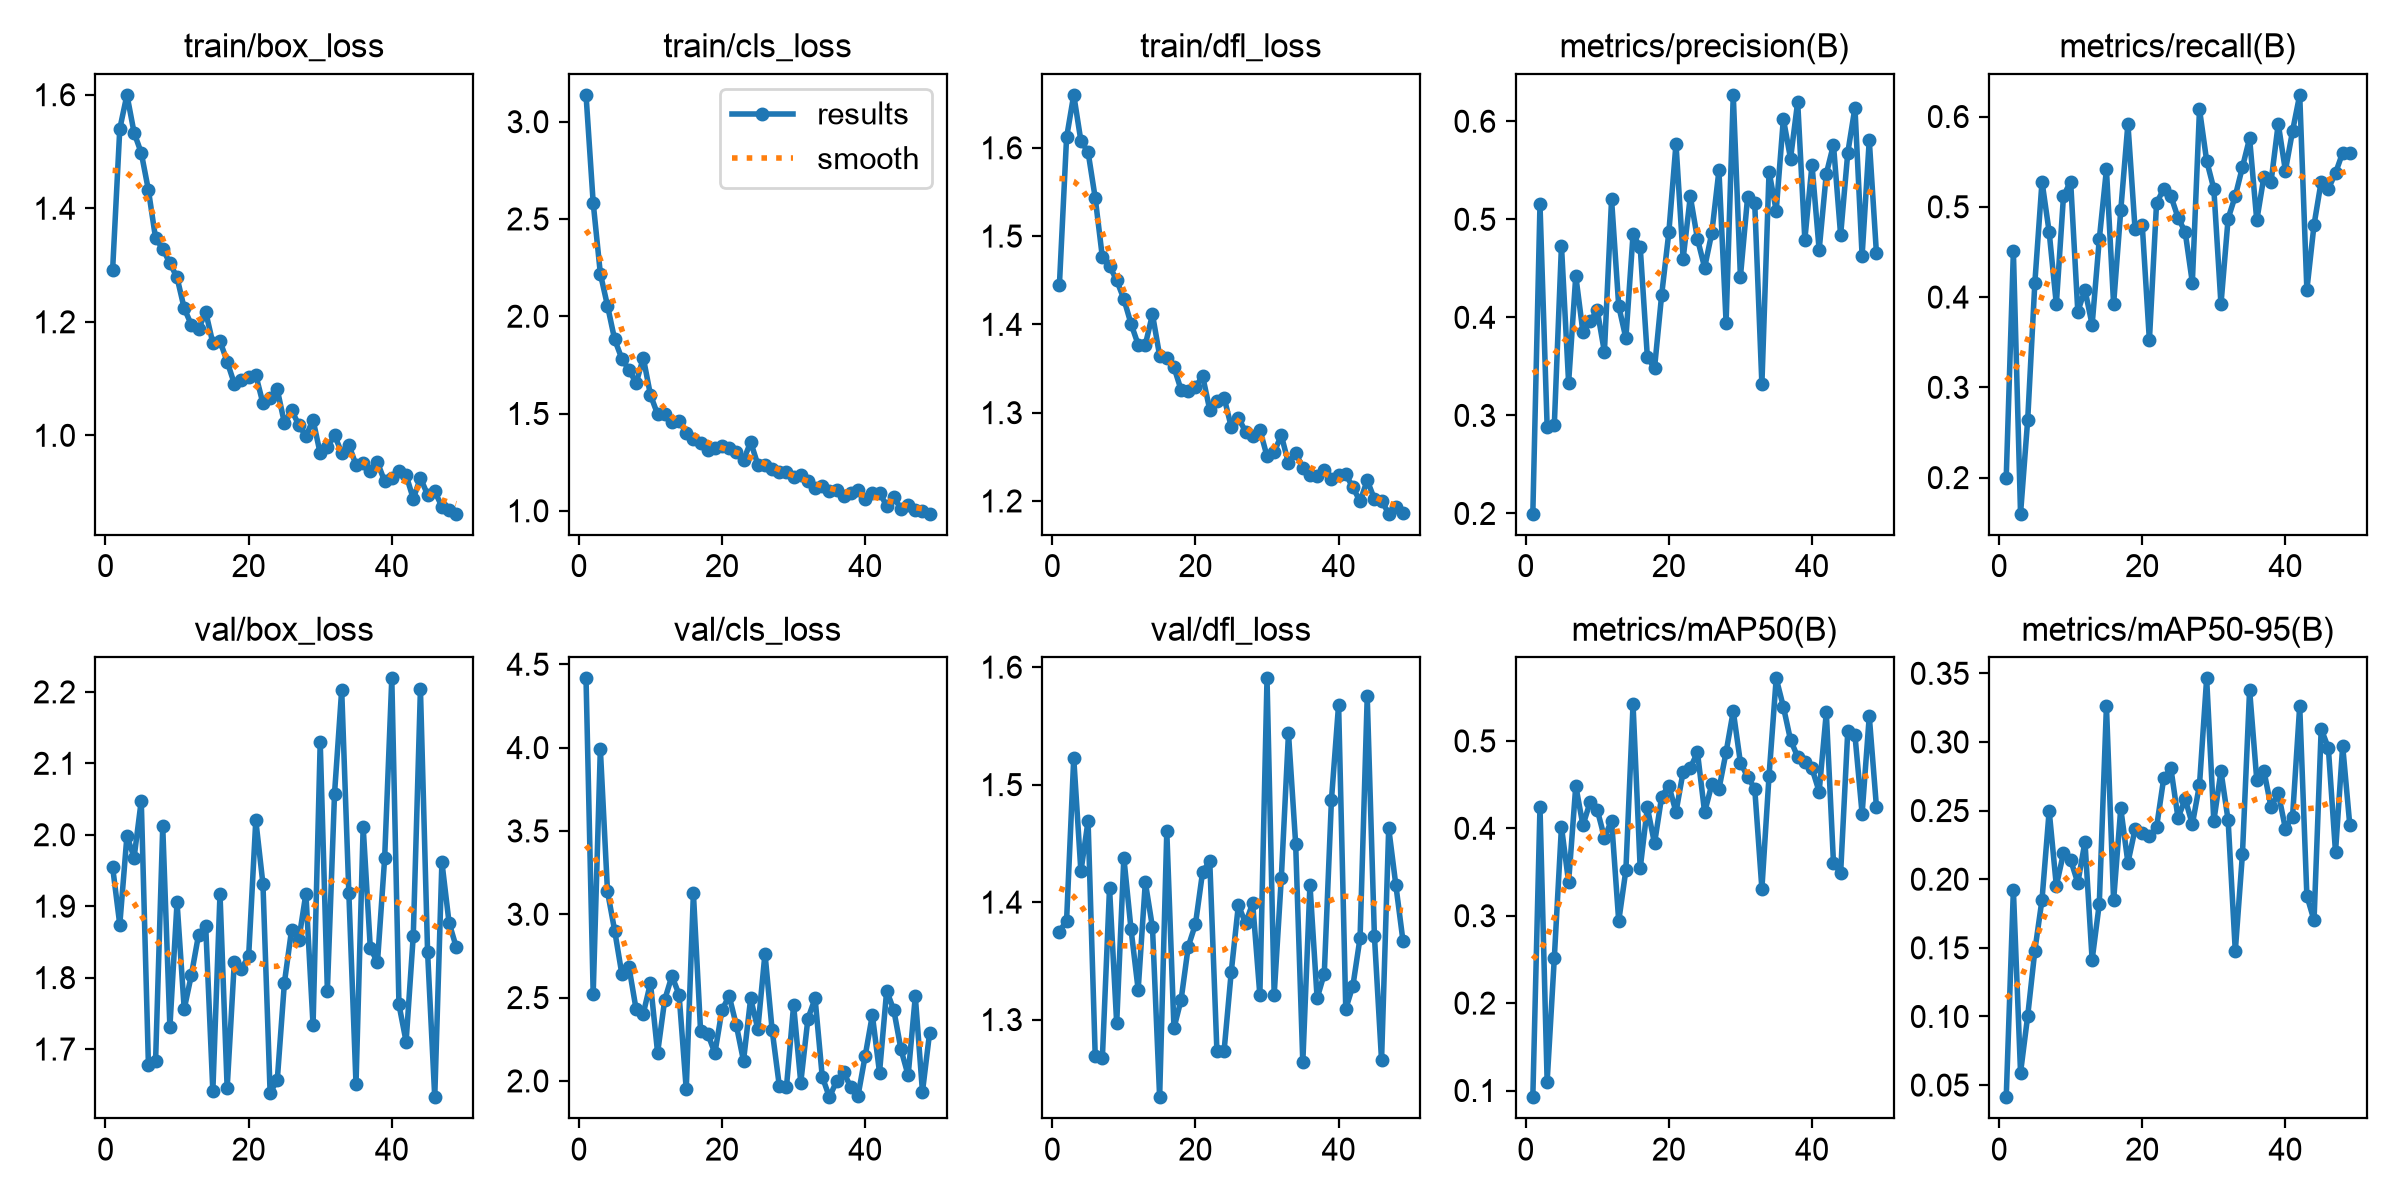

Source data for this figure (header and first rows):
epoch, time, train/box_loss, train/cls_loss, train/dfl_loss, metrics/precision(B), metrics/recall(B), metrics/mAP50(B), metrics/mAP50-95(B), val/box_loss, val/cls_loss, val/dfl_loss, lr/pg0, lr/pg1, lr/pg2
1, 226, 1.292, 3.138, 1.445, 0.1998, 0.2, 0.09234, 0.04118, 1.955, 4.415, 1.375, 0.0006643, 0.0006643, 0.0006643
2, 452.1, 1.54, 2.584, 1.612, 0.5152, 0.4506, 0.4246, 0.1923, 1.874, 2.521, 1.384, 0.001317, 0.001317, 0.001317
3, 675.8, 1.6, 2.219, 1.66, 0.2884, 0.16, 0.1102, 0.05905, 1.998, 3.992, 1.523, 0.001956, 0.001956, 0.001956
4, 917.7, 1.533, 2.054, 1.608, 0.2898, 0.264, 0.2513, 0.1004, 1.968, 3.137, 1.426, 0.001938, 0.001938, 0.001938
5, 1165, 1.498, 1.881, 1.595, 0.4732, 0.416, 0.4017, 0.148, 2.048, 2.902, 1.469, 0.001917, 0.001917, 0.001917
6, 1412, 1.432, 1.782, 1.543, 0.3334, 0.528, 0.3383, 0.1852, 1.678, 2.643, 1.269, 0.001894, 0.001894, 0.001894
7, 1662, 1.347, 1.724, 1.476, 0.4424, 0.472, 0.4486, 0.2499, 1.683, 2.683, 1.267, 0.001871, 0.001871, 0.001871
8, 1928, 1.329, 1.657, 1.466, 0.3848, 0.392, 0.4035, 0.1952, 2.012, 2.429, 1.412, 0.001848, 0.001848, 0.001848
9, 2206, 1.303, 1.786, 1.45, 0.3958, 0.512, 0.43, 0.219, 1.731, 2.404, 1.297, 0.001824, 0.001824, 0.001824
10, 2478, 1.278, 1.595, 1.429, 0.4073, 0.528, 0.4212, 0.2141, 1.905, 2.587, 1.438, 0.0018, 0.0018, 0.0018
11, 2753, 1.224, 1.496, 1.401, 0.3647, 0.384, 0.3894, 0.1973, 1.756, 2.169, 1.377, 0.001775, 0.001775, 0.001775
12, 3023, 1.195, 1.497, 1.377, 0.5203, 0.408, 0.4089, 0.2273, 1.804, 2.488, 1.325, 0.00175, 0.00175, 0.00175
13, 3246, 1.187, 1.455, 1.377, 0.4115, 0.3692, 0.2938, 0.1413, 1.86, 2.629, 1.417, 0.001724, 0.001724, 0.001724
14, 3465, 1.217, 1.463, 1.411, 0.3788, 0.464, 0.3522, 0.182, 1.873, 2.518, 1.378, 0.001704, 0.001704, 0.001704
15, 3685, 1.162, 1.401, 1.364, 0.4845, 0.5414, 0.5419, 0.3262, 1.641, 1.949, 1.234, 0.001685, 0.001685, 0.001685
16, 3904, 1.166, 1.369, 1.362, 0.4717, 0.392, 0.3542, 0.1845, 1.917, 3.126, 1.46, 0.001662, 0.001662, 0.001662
17, 4120, 1.13, 1.347, 1.352, 0.3596, 0.496, 0.4238, 0.2516, 1.645, 2.302, 1.293, 0.001644, 0.001644, 0.001644
18, 4334, 1.091, 1.315, 1.326, 0.3481, 0.592, 0.3826, 0.212, 1.822, 2.284, 1.317, 0.001626, 0.001626, 0.001626
19, 4552, 1.097, 1.321, 1.325, 0.423, 0.475, 0.4363, 0.2364, 1.813, 2.166, 1.362, 0.001604, 0.001604, 0.001604
20, 4766, 1.103, 1.332, 1.329, 0.4866, 0.48, 0.4489, 0.2334, 1.83, 2.427, 1.381, 0.001587, 0.001587, 0.001587
21, 4980, 1.106, 1.322, 1.342, 0.5769, 0.352, 0.4186, 0.2316, 2.02, 2.509, 1.426, 0.001565, 0.001565, 0.001565
22, 5195, 1.056, 1.303, 1.303, 0.46, 0.504, 0.4648, 0.2378, 1.931, 2.333, 1.435, 0.001548, 0.001548, 0.001548
23, 5412, 1.066, 1.26, 1.313, 0.5233, 0.52, 0.4691, 0.2734, 1.639, 2.121, 1.273, 0.001527, 0.001527, 0.001527
24, 5626, 1.081, 1.353, 1.317, 0.48, 0.512, 0.4869, 0.2809, 1.656, 2.495, 1.273, 0.001505, 0.001505, 0.001505
25, 5841, 1.022, 1.237, 1.284, 0.4508, 0.488, 0.4183, 0.2446, 1.793, 2.311, 1.34, 0.001489, 0.001489, 0.001489
26, 6054, 1.044, 1.237, 1.294, 0.4859, 0.472, 0.4502, 0.2584, 1.867, 2.764, 1.397, 0.001468, 0.001468, 0.001468
27, 6266, 1.019, 1.212, 1.279, 0.5498, 0.416, 0.4449, 0.2399, 1.852, 2.305, 1.382, 0.001446, 0.001446, 0.001446
28, 6479, 0.9984, 1.202, 1.274, 0.3947, 0.608, 0.4872, 0.2688, 1.918, 1.971, 1.399, 0.001431, 0.001431, 0.001431
29, 6693, 1.027, 1.2, 1.281, 0.6269, 0.5511, 0.5341, 0.3463, 1.733, 1.962, 1.321, 0.00141, 0.00141, 0.00141
30, 6911, 0.968, 1.175, 1.251, 0.4414, 0.52, 0.4752, 0.2424, 2.13, 2.455, 1.59, 0.001389, 0.001389, 0.001389
31, 7117, 0.9787, 1.185, 1.256, 0.5222, 0.392, 0.4592, 0.2786, 1.782, 1.99, 1.321, 0.001368, 0.001368, 0.001368
32, 7323, 1, 1.151, 1.274, 0.5164, 0.487, 0.4454, 0.2429, 2.058, 2.373, 1.421, 0.001354, 0.001354, 0.001354
33, 7527, 0.9692, 1.115, 1.243, 0.3318, 0.512, 0.3308, 0.1476, 2.203, 2.495, 1.544, 0.001333, 0.001333, 0.001333
34, 7731, 0.9832, 1.127, 1.255, 0.5487, 0.544, 0.4603, 0.2184, 1.919, 2.025, 1.45, 0.001312, 0.001312, 0.001312
35, 7939, 0.9479, 1.103, 1.238, 0.5087, 0.576, 0.5716, 0.3379, 1.651, 1.902, 1.264, 0.001291, 0.001291, 0.001291
36, 8145, 0.9504, 1.106, 1.229, 0.6024, 0.4849, 0.5391, 0.2724, 2.011, 1.998, 1.415, 0.001278, 0.001278, 0.001278
37, 8350, 0.9364, 1.078, 1.229, 0.5618, 0.5335, 0.5012, 0.279, 1.841, 2.051, 1.318, 0.001257, 0.001257, 0.001257
38, 8555, 0.9521, 1.093, 1.235, 0.6197, 0.528, 0.4818, 0.2523, 1.822, 1.961, 1.339, 0.001237, 0.001237, 0.001237
39, 8761, 0.9191, 1.105, 1.224, 0.4792, 0.592, 0.4759, 0.2629, 1.967, 1.912, 1.487, 0.001216, 0.001216, 0.001216
40, 8965, 0.9242, 1.06, 1.23, 0.5556, 0.5401, 0.4685, 0.2369, 2.219, 2.15, 1.568, 0.001204, 0.001204, 0.001204
41, 9170, 0.9379, 1.089, 1.23, 0.4686, 0.584, 0.442, 0.2457, 1.762, 2.395, 1.309, 0.001184, 0.001184, 0.001184
42, 9375, 0.9298, 1.093, 1.215, 0.5464, 0.624, 0.5326, 0.3262, 1.71, 2.05, 1.329, 0.001163, 0.001163, 0.001163
43, 9585, 0.8883, 1.025, 1.2, 0.576, 0.408, 0.3606, 0.188, 1.859, 2.541, 1.37, 0.001143, 0.001143, 0.001143
44, 9790, 0.9249, 1.07, 1.223, 0.4838, 0.48, 0.3487, 0.17, 2.204, 2.424, 1.575, 0.001122, 0.001122, 0.001122
45, 9994, 0.8953, 1.01, 1.202, 0.5679, 0.528, 0.5116, 0.3095, 1.836, 2.189, 1.372, 0.001111, 0.001111, 0.001111
46, 10198, 0.9017, 1.032, 1.2, 0.6139, 0.52, 0.5067, 0.2956, 1.633, 2.033, 1.265, 0.001091, 0.001091, 0.001091
47, 10402, 0.8742, 1.002, 1.186, 0.4627, 0.5373, 0.4167, 0.2197, 1.962, 2.507, 1.463, 0.001071, 0.001071, 0.001071
48, 10606, 0.869, 0.9966, 1.193, 0.5808, 0.56, 0.5283, 0.2972, 1.877, 1.935, 1.414, 0.00105, 0.00105, 0.00105
49, 10810, 0.8619, 0.985, 1.186, 0.4656, 0.56, 0.4249, 0.2392, 1.843, 2.289, 1.367, 0.00103, 0.00103, 0.00103
